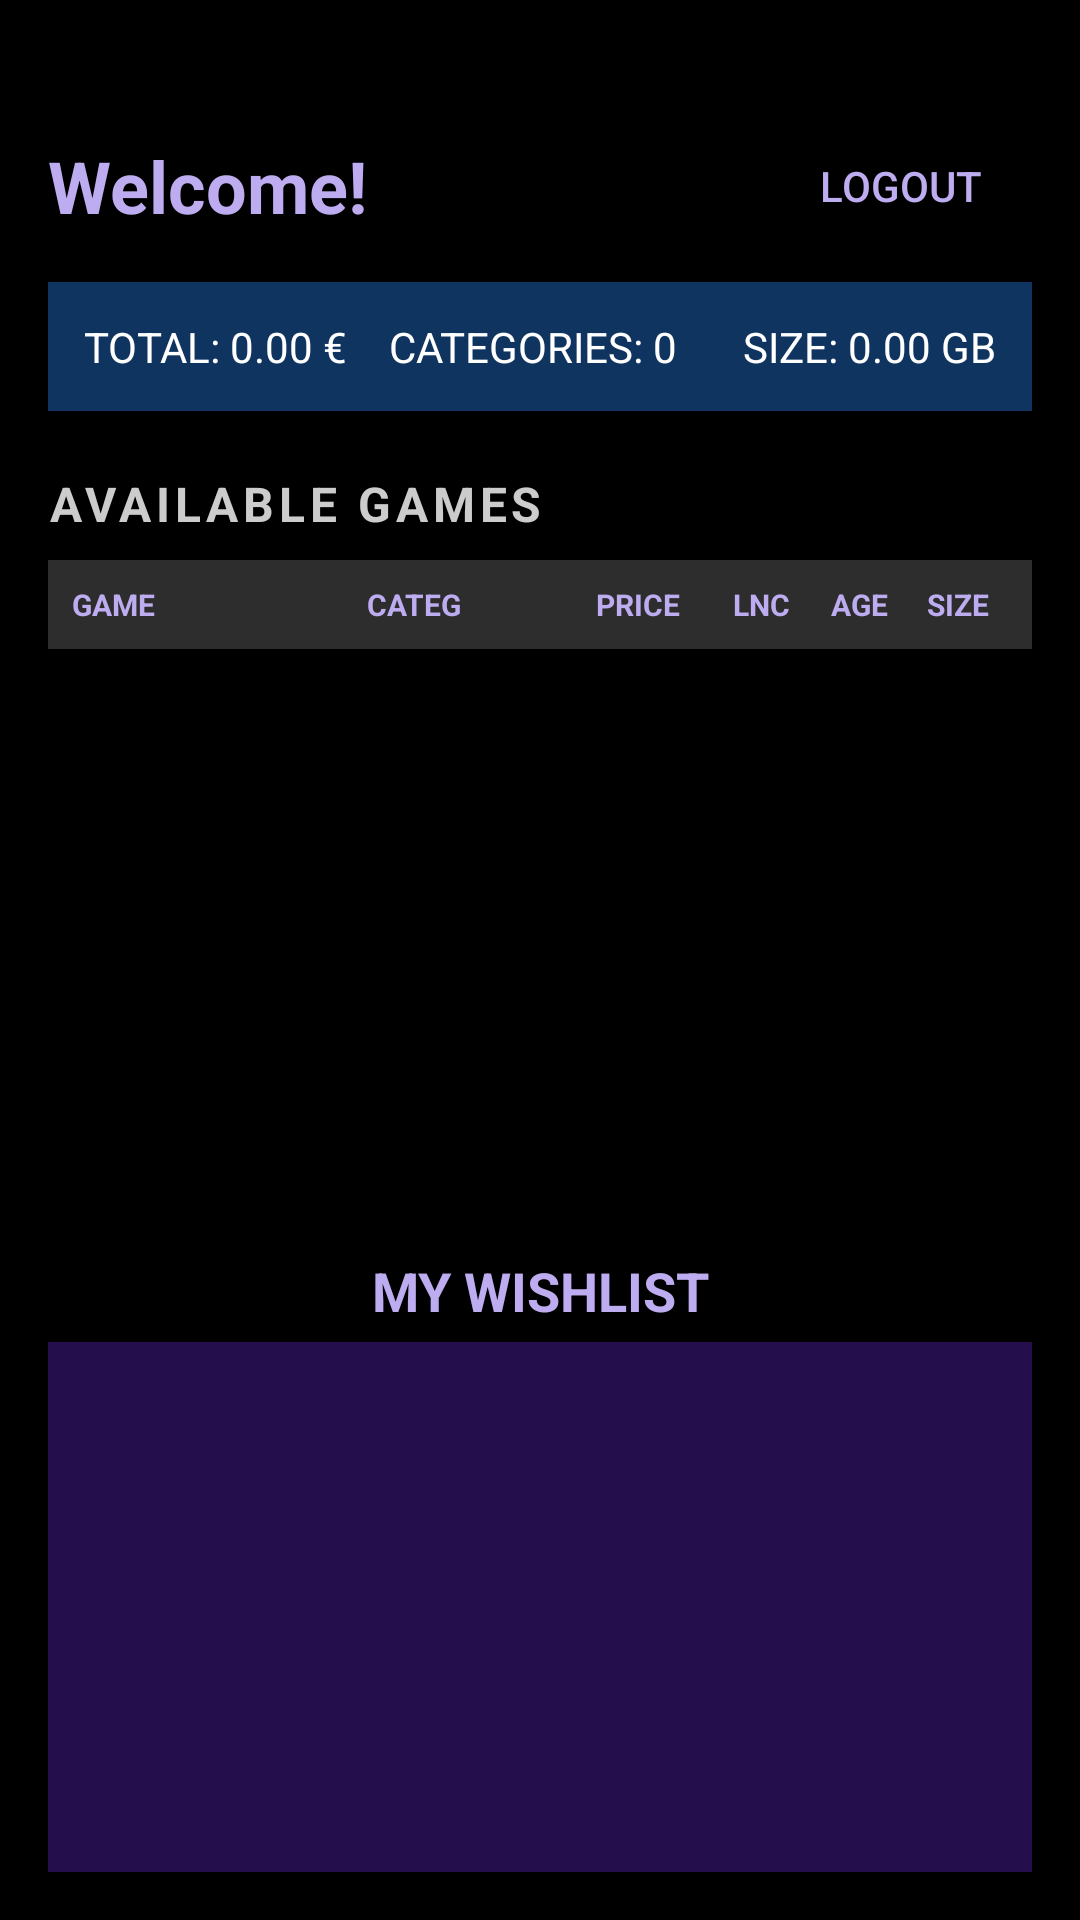

Here is an Android app screen rendered from its layout file. Give the layout XML and the strings, colors and styles it references.
<!-- AndroidManifest.xml: application theme Theme.GameCodexApp -->
<!-- res/layout/activity_wishlist.xml -->
<?xml version="1.0" encoding="utf-8"?>
<LinearLayout xmlns:android="http://schemas.android.com/apk/res/android"
    android:layout_width="match_parent"
    android:layout_height="match_parent"
    android:orientation="vertical"
    android:background="@color/black"
    android:fitsSystemWindows="true"
    android:padding="16dp">

    <LinearLayout
        android:layout_width="match_parent"
        android:layout_height="wrap_content"
        android:orientation="horizontal"
        android:layout_marginTop="22dp"
        android:gravity="center_vertical">

        <TextView
            android:id="@+id/text_welcome"
            android:layout_width="0dp"
            android:layout_height="wrap_content"
            android:layout_weight="1"
            android:textColor="#BEACF0"
            android:textSize="24sp"
            android:textStyle="bold"
            android:text="Welcome!" />

        <Button
            android:id="@+id/button_logout"
            android:layout_width="wrap_content"
            android:layout_height="wrap_content"
            android:text="LOGOUT"
            style="?android:attr/borderlessButtonStyle"
            android:textColor="#BEACF0" />

    </LinearLayout>

    <LinearLayout
        android:layout_width="match_parent"
        android:layout_height="wrap_content"
        android:orientation="horizontal"
        android:background="#0F3460"
        android:padding="12sp"
        android:layout_marginTop="8dp">

        <TextView
            android:id="@+id/text_total"
            android:layout_width="2dp"
            android:layout_height="wrap_content"
            android:layout_weight="1"
            android:textColor="#FFFFFF"
            android:text="TOTAL: 0.00 €"
            android:textSize="14sp" />

        <TextView
            android:id="@+id/text_categoryCount"
            android:layout_width="2dp"
            android:layout_height="wrap_content"
            android:layout_weight="1"
            android:textColor="#FFFFFF"
            android:text="CATEGORIES: 0 "
            android:textSize="14sp" />

        <TextView
            android:id="@+id/text_weight"
            android:layout_width="1dp"
            android:layout_height="wrap_content"
            android:layout_weight="1"
            android:gravity="end"
            android:textColor="#FFFFFF"
            android:text="SIZE: 0.00 GB"
            android:textSize="14sp" />
    </LinearLayout>

    <TextView
        android:layout_width="match_parent"
        android:layout_height="wrap_content"
        android:layout_marginTop="20dp"
        android:text="AVAILABLE GAMES"
        android:textColor="#CCCCCC"
        android:letterSpacing="0.1"
        android:textSize="16sp"
        android:textStyle="bold" />

    <LinearLayout
        android:layout_width="match_parent"
        android:layout_height="wrap_content"
        android:layout_marginTop="8dp"
        android:orientation="horizontal"
        android:background="#2D2D2D"
        android:padding="8dp">

        <TextView
            android:layout_width="0dp"
            android:layout_height="wrap_content"
            android:layout_weight="3" android:text="GAME"
            android:textColor="#BEACF0" android:textSize="10sp"
            android:textStyle="bold" />

        <TextView
            android:layout_width="0dp"
            android:layout_height="wrap_content"
            android:layout_weight="2" android:text="CATEG"
            android:textColor="#BEACF0" android:textSize="10sp"
            android:textStyle="bold" />

        <TextView
            android:layout_width="0dp"
            android:layout_height="wrap_content"
            android:layout_weight="1.5"
            android:text="PRICE"
            android:textColor="#BEACF0"
            android:textSize="10sp"
            android:textStyle="bold"
            android:gravity="center" />

        <TextView
            android:layout_width="0dp"
            android:layout_height="wrap_content"
            android:layout_weight="1"
            android:text="LNC"
            android:textColor="#BEACF0"
            android:textSize="10sp"
            android:textStyle="bold"
            android:gravity="center" />

        <TextView
            android:layout_width="0dp"
            android:layout_height="wrap_content"
            android:layout_weight="1"
            android:text="AGE"
            android:textColor="#BEACF0"
            android:textSize="10sp"
            android:textStyle="bold"
            android:gravity="center" />

        <TextView
            android:layout_width="0dp"
            android:layout_height="wrap_content"
            android:layout_weight="1"
            android:text="SIZE"
            android:textColor="#BEACF0"
            android:textSize="10sp"
            android:textStyle="bold"
            android:gravity="center" />
    </LinearLayout>

    <ListView
        android:id="@+id/list_catalogue"
        android:layout_width="match_parent"
        android:layout_height="0dp"
        android:layout_weight="1"
        android:divider="#1A1A2E"
        android:dividerHeight="2dp"
        android:layout_marginTop="5dp" />

    <TextView
        android:layout_width="match_parent"
        android:layout_height="wrap_content"
        android:layout_marginTop="20dp"
        android:gravity="center"
        android:text="MY WISHLIST"
        android:textColor="#BEACF0"
        android:textSize="18sp"
        android:textStyle="bold" />

    <ListView
        android:id="@+id/list_wishlist"
        android:layout_width="match_parent"
        android:layout_height="0dp"
        android:layout_weight="1"
        android:textColor="#CCCCCC"
        android:background="#240E4B"
        android:layout_marginTop="5dp" />

</LinearLayout>
<!-- resources referenced by this layout -->
<resources>
  <style name="Theme.GameCodexApp" parent="Base.Theme.GameCodexApp" />
  <style name="Base.Theme.GameCodexApp" parent="Theme.Material3.DayNight.NoActionBar">
          
          
      </style>
  <!-- not gathered from this repository: default colours our renderer supplied (Android Studio template values) -->
  <color name="black">#FF000000</color>
</resources>
